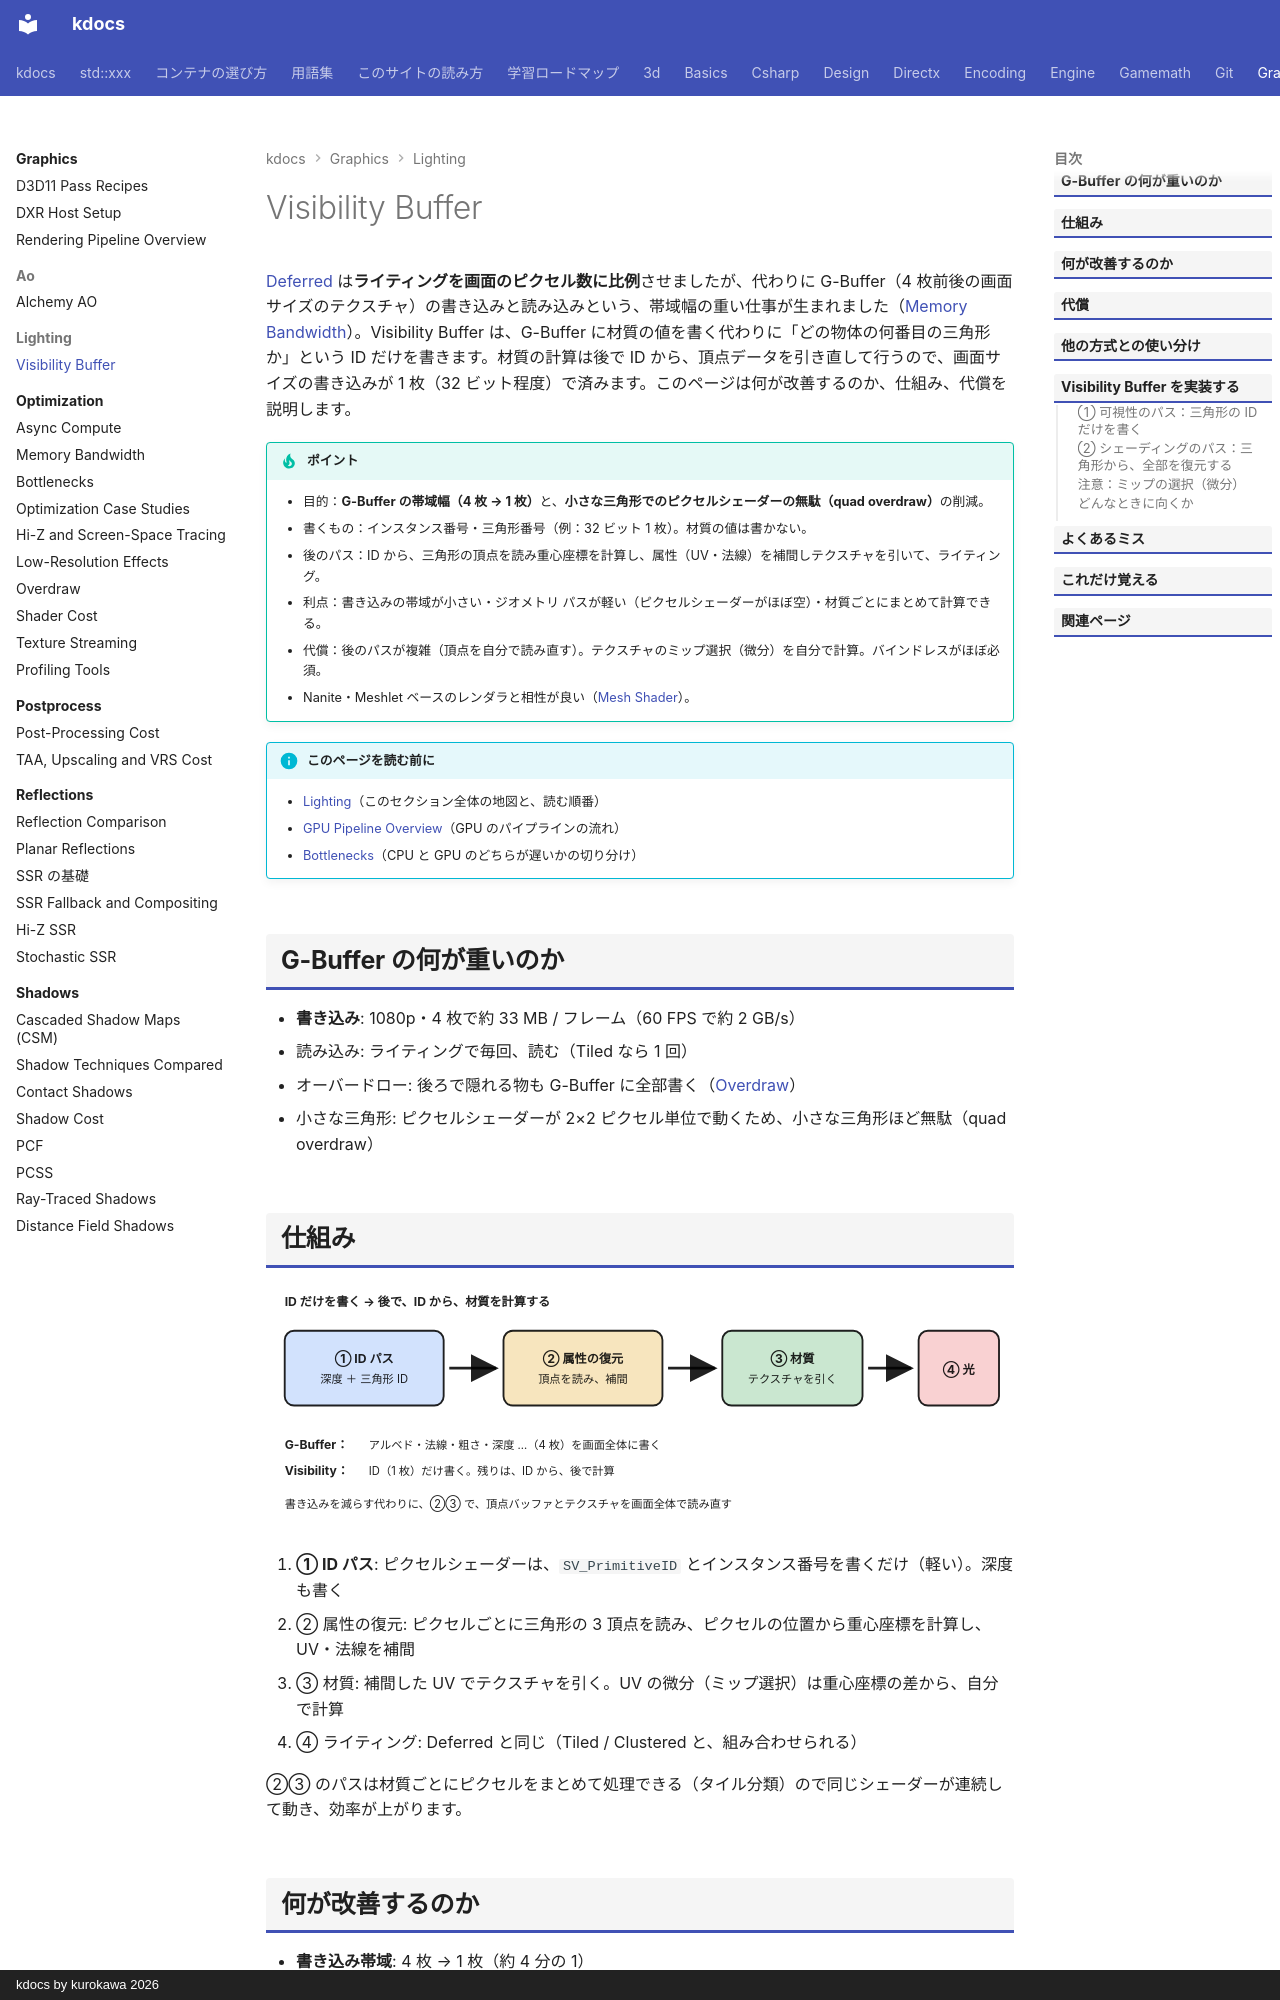

repository: qwzxdf/kdocs · page: graphics/lighting/visibility-buffer/index.html · generator: mkdocs · copyright: kdocs by kurokawa 2026

---
title: Visibility Buffer
tags:
  - 最適化
  - 3Dゲーム
---

# Visibility Buffer

[Deferred](forward-deferred.md) は**ライティングを画面のピクセル数に比例**させましたが、代わりに G-Buffer（4 枚前後の画面サイズのテクスチャ）の書き込みと読み込みという、帯域幅の重い仕事が生まれました（[Memory Bandwidth](../optimization/bandwidth.md)）。Visibility Buffer は、G-Buffer に材質の値を書く代わりに「どの物体の何番目の三角形か」という ID だけを書きます。材質の計算は後で ID から、頂点データを引き直して行うので、画面サイズの書き込みが 1 枚（32 ビット程度）で済みます。このページは何が改善するのか、仕組み、代償を説明します。

!!! tip "ポイント"
    - 目的：<strong>G-Buffer の帯域幅（4 枚 → 1 枚）</strong>と、<strong>小さな三角形でのピクセルシェーダーの無駄（quad overdraw）</strong>の削減。
    - 書くもの：インスタンス番号・三角形番号（例：32 ビット 1 枚）。材質の値は書かない。
    - 後のパス：ID から、三角形の頂点を読み重心座標を計算し、属性（UV・法線）を補間しテクスチャを引いて、ライティング。
    - 利点：書き込みの帯域が小さい・ジオメトリ パスが軽い（ピクセルシェーダーがほぼ空）・材質ごとにまとめて計算できる。
    - 代償：後のパスが複雑（頂点を自分で読み直す）。テクスチャのミップ選択（微分）を自分で計算。バインドレスがほぼ必須。
    - Nanite・Meshlet ベースのレンダラと相性が良い（[Mesh Shader](../draw-call/mesh-shaders.md)）。

!!! info "このページを読む前に"
    - [Lighting](index.md)（このセクション全体の地図と、読む順番）
    - [GPU Pipeline Overview](../../directx/concepts/gpu-pipeline.md)（GPU のパイプラインの流れ）
    - [Bottlenecks](../optimization/bottlenecks.md)（CPU と GPU のどちらが遅いかの切り分け）

## G-Buffer の何が重いのか

- **書き込み**: 1080p・4 枚で約 33 MB / フレーム（60 FPS で約 2 GB/s）
- 読み込み: ライティングで毎回、読む（Tiled なら 1 回）
- オーバードロー: 後ろで隠れる物も G-Buffer に全部書く（[Overdraw](../optimization/overdraw.md)）
- 小さな三角形: ピクセルシェーダーが 2×2 ピクセル単位で動くため、小さな三角形ほど無駄（quad overdraw）
